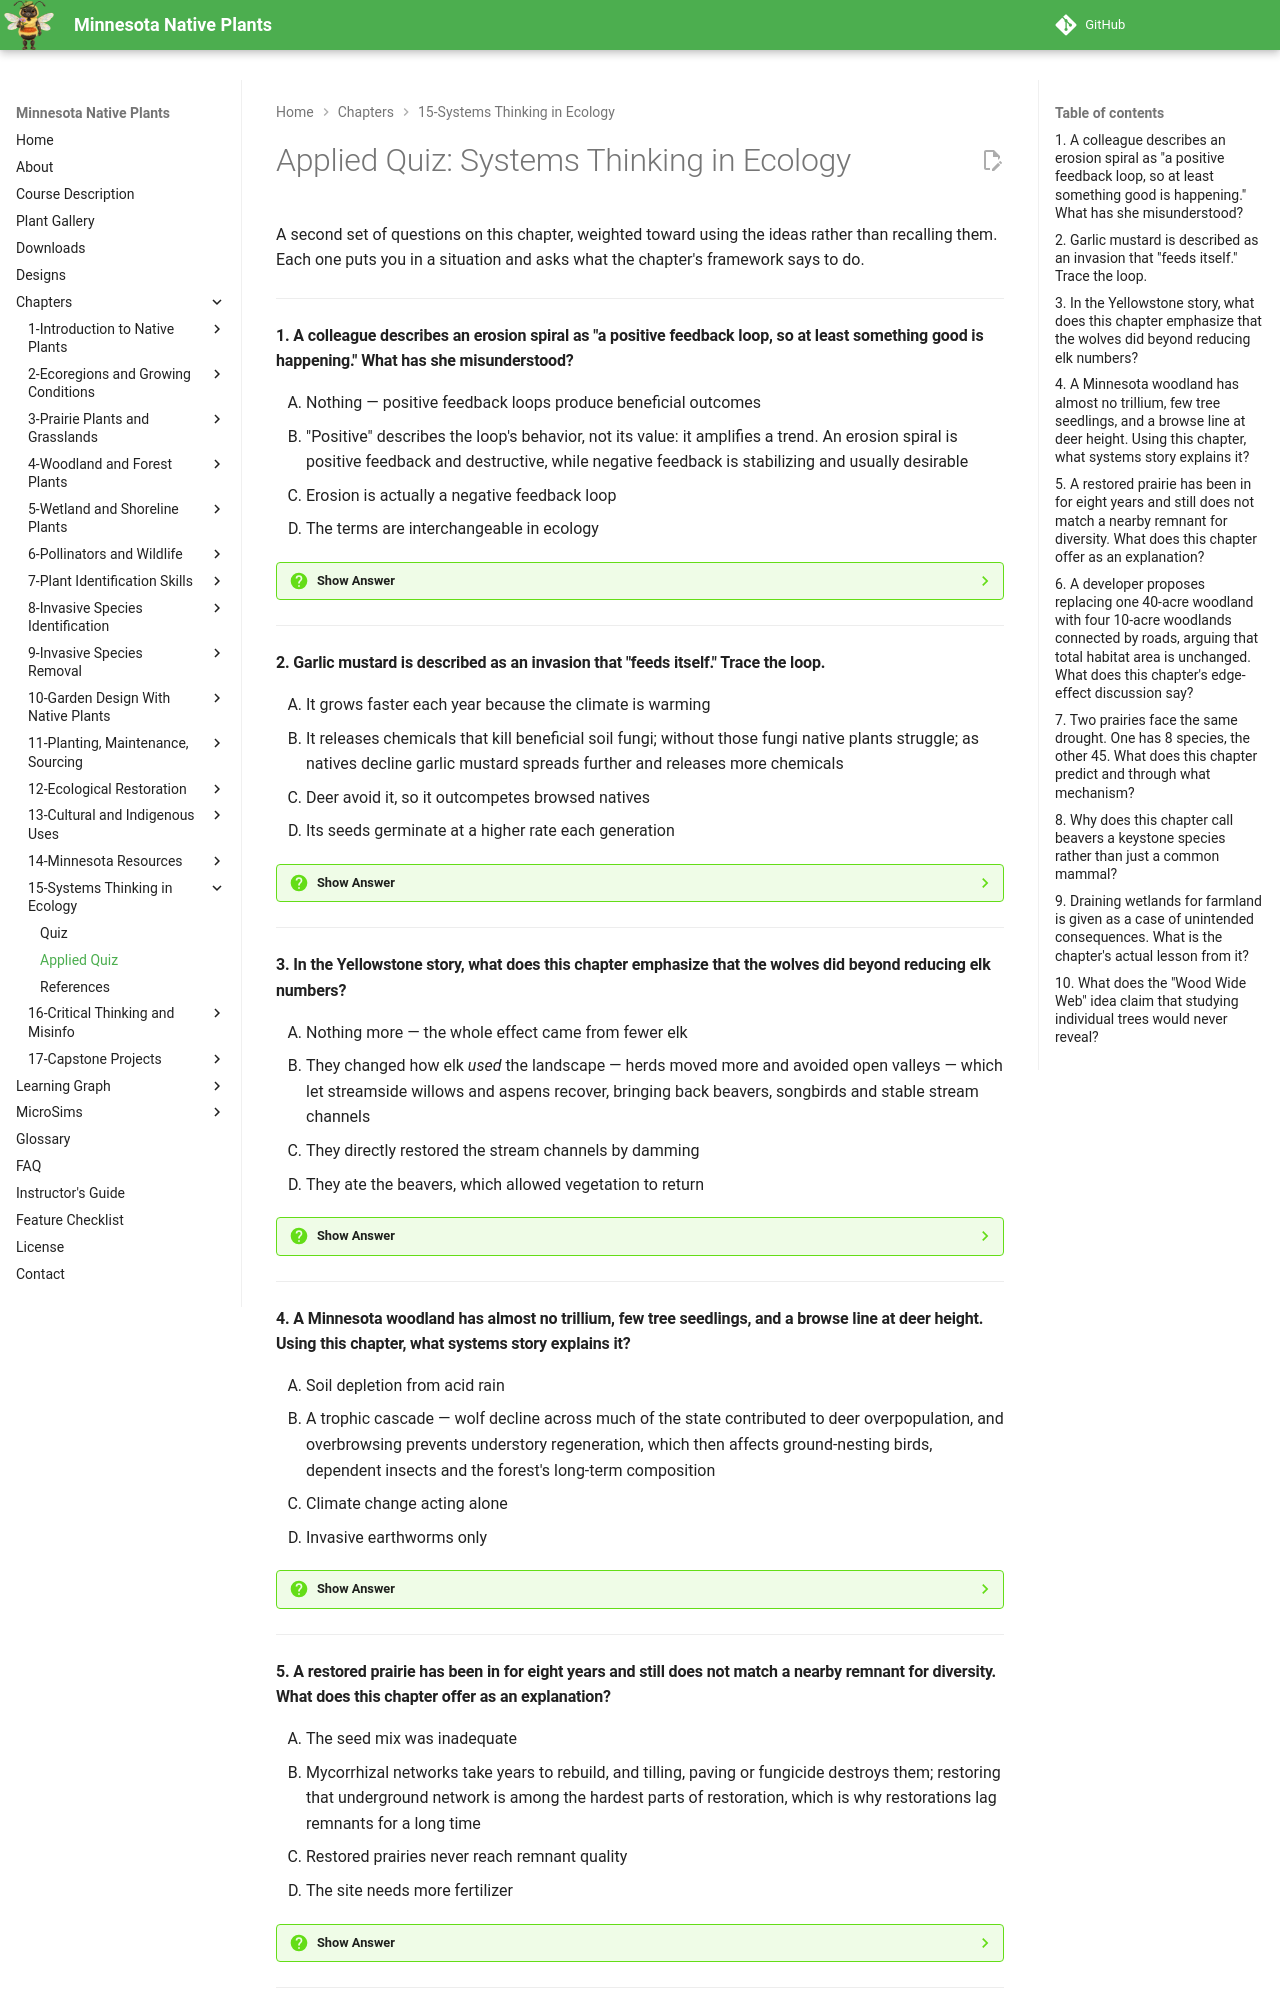

repository: arunbatchu/minnesota-native-plants · page: chapters/15-systems-thinking-ecology/quiz-applied/index.html · generator: mkdocs

# Applied Quiz: Systems Thinking in Ecology

A second set of questions on this chapter, weighted toward using the ideas
rather than recalling them. Each one puts you in a situation and asks what the
chapter's framework says to do.

---

#### 1. A colleague describes an erosion spiral as "a positive feedback loop, so at least something good is happening." What has she misunderstood?

<ol type="A" class="upper-alpha">
<li>Nothing — positive feedback loops produce beneficial outcomes</li>
<li>"Positive" describes the loop's behavior, not its value: it amplifies a trend. An erosion spiral is positive feedback and destructive, while negative feedback is stabilizing and usually desirable</li>
<li>Erosion is actually a negative feedback loop</li>
<li>The terms are interchangeable in ecology</li>
</ol>

??? question "Show Answer"
    The correct answer is **B**. Bree flags this vocabulary trap directly in the chapter. Positive means self-reinforcing; negative means self-correcting. Fewer plants → more erosion → fewer plants is amplification, and it accelerates until the hillside is bare.

    **Concept Tested:** Positive vs. Negative Feedback Loops

    **See:** [Chapter 15](index.md)

---

#### 2. Garlic mustard is described as an invasion that "feeds itself." Trace the loop.

<ol type="A" class="upper-alpha">
<li>It grows faster each year because the climate is warming</li>
<li>It releases chemicals that kill beneficial soil fungi; without those fungi native plants struggle; as natives decline garlic mustard spreads further and releases more chemicals</li>
<li>Deer avoid it, so it outcompetes browsed natives</li>
<li>Its seeds germinate at a higher rate each generation</li>
</ol>

??? question "Show Answer"
    The correct answer is **B**. This is the chapter's own example of a positive feedback loop, and it explains why garlic mustard removal takes years — the loop has already degraded the soil biology that native recovery depends on.

    **Concept Tested:** Invasive Species as Positive Feedback

    **See:** [Chapter 15](index.md)

---

#### 3. In the Yellowstone story, what does this chapter emphasize that the wolves did beyond reducing elk numbers?

<ol type="A" class="upper-alpha">
<li>Nothing more — the whole effect came from fewer elk</li>
<li>They changed how elk <em>used</em> the landscape — herds moved more and avoided open valleys — which let streamside willows and aspens recover, bringing back beavers, songbirds and stable stream channels</li>
<li>They directly restored the stream channels by damming</li>
<li>They ate the beavers, which allowed vegetation to return</li>
</ol>

??? question "Show Answer"
    The correct answer is **B**. The behavioral change is the part the chapter singles out, and it is what makes this a systems story rather than a population one. The physical shape of the rivers changed as a downstream consequence of where elk chose to stand.

    **Concept Tested:** Trophic Cascades

    **See:** [Chapter 15](index.md)

---

#### 4. A Minnesota woodland has almost no trillium, few tree seedlings, and a browse line at deer height. Using this chapter, what systems story explains it?

<ol type="A" class="upper-alpha">
<li>Soil depletion from acid rain</li>
<li>A trophic cascade — wolf decline across much of the state contributed to deer overpopulation, and overbrowsing prevents understory regeneration, which then affects ground-nesting birds, dependent insects and the forest's long-term composition</li>
<li>Climate change acting alone</li>
<li>Invasive earthworms only</li>
</ol>

??? question "Show Answer"
    The correct answer is **B**. The chapter presents this as Minnesota's own cascade. The visible symptom is missing wildflowers; the mechanism sits two trophic levels up. Earthworms are a real compounding factor from Chapter 8, but they are not the cascade being described here.

    **Concept Tested:** Trophic Cascades in Minnesota

    **See:** [Chapter 15](index.md)

---

#### 5. A restored prairie has been in for eight years and still does not match a nearby remnant for diversity. What does this chapter offer as an explanation?

<ol type="A" class="upper-alpha">
<li>The seed mix was inadequate</li>
<li>Mycorrhizal networks take years to rebuild, and tilling, paving or fungicide destroys them; restoring that underground network is among the hardest parts of restoration, which is why restorations lag remnants for a long time</li>
<li>Restored prairies never reach remnant quality</li>
<li>The site needs more fertilizer</li>
</ol>

??? question "Show Answer"
    The correct answer is **B**. The chapter names this explicitly as one reason restored prairies take many years to approach remnant function. The visible planting can be complete while the system it depends on is still assembling.

    **Concept Tested:** Mycorrhizal Networks in Restoration

    **See:** [Chapter 15](index.md)

---
